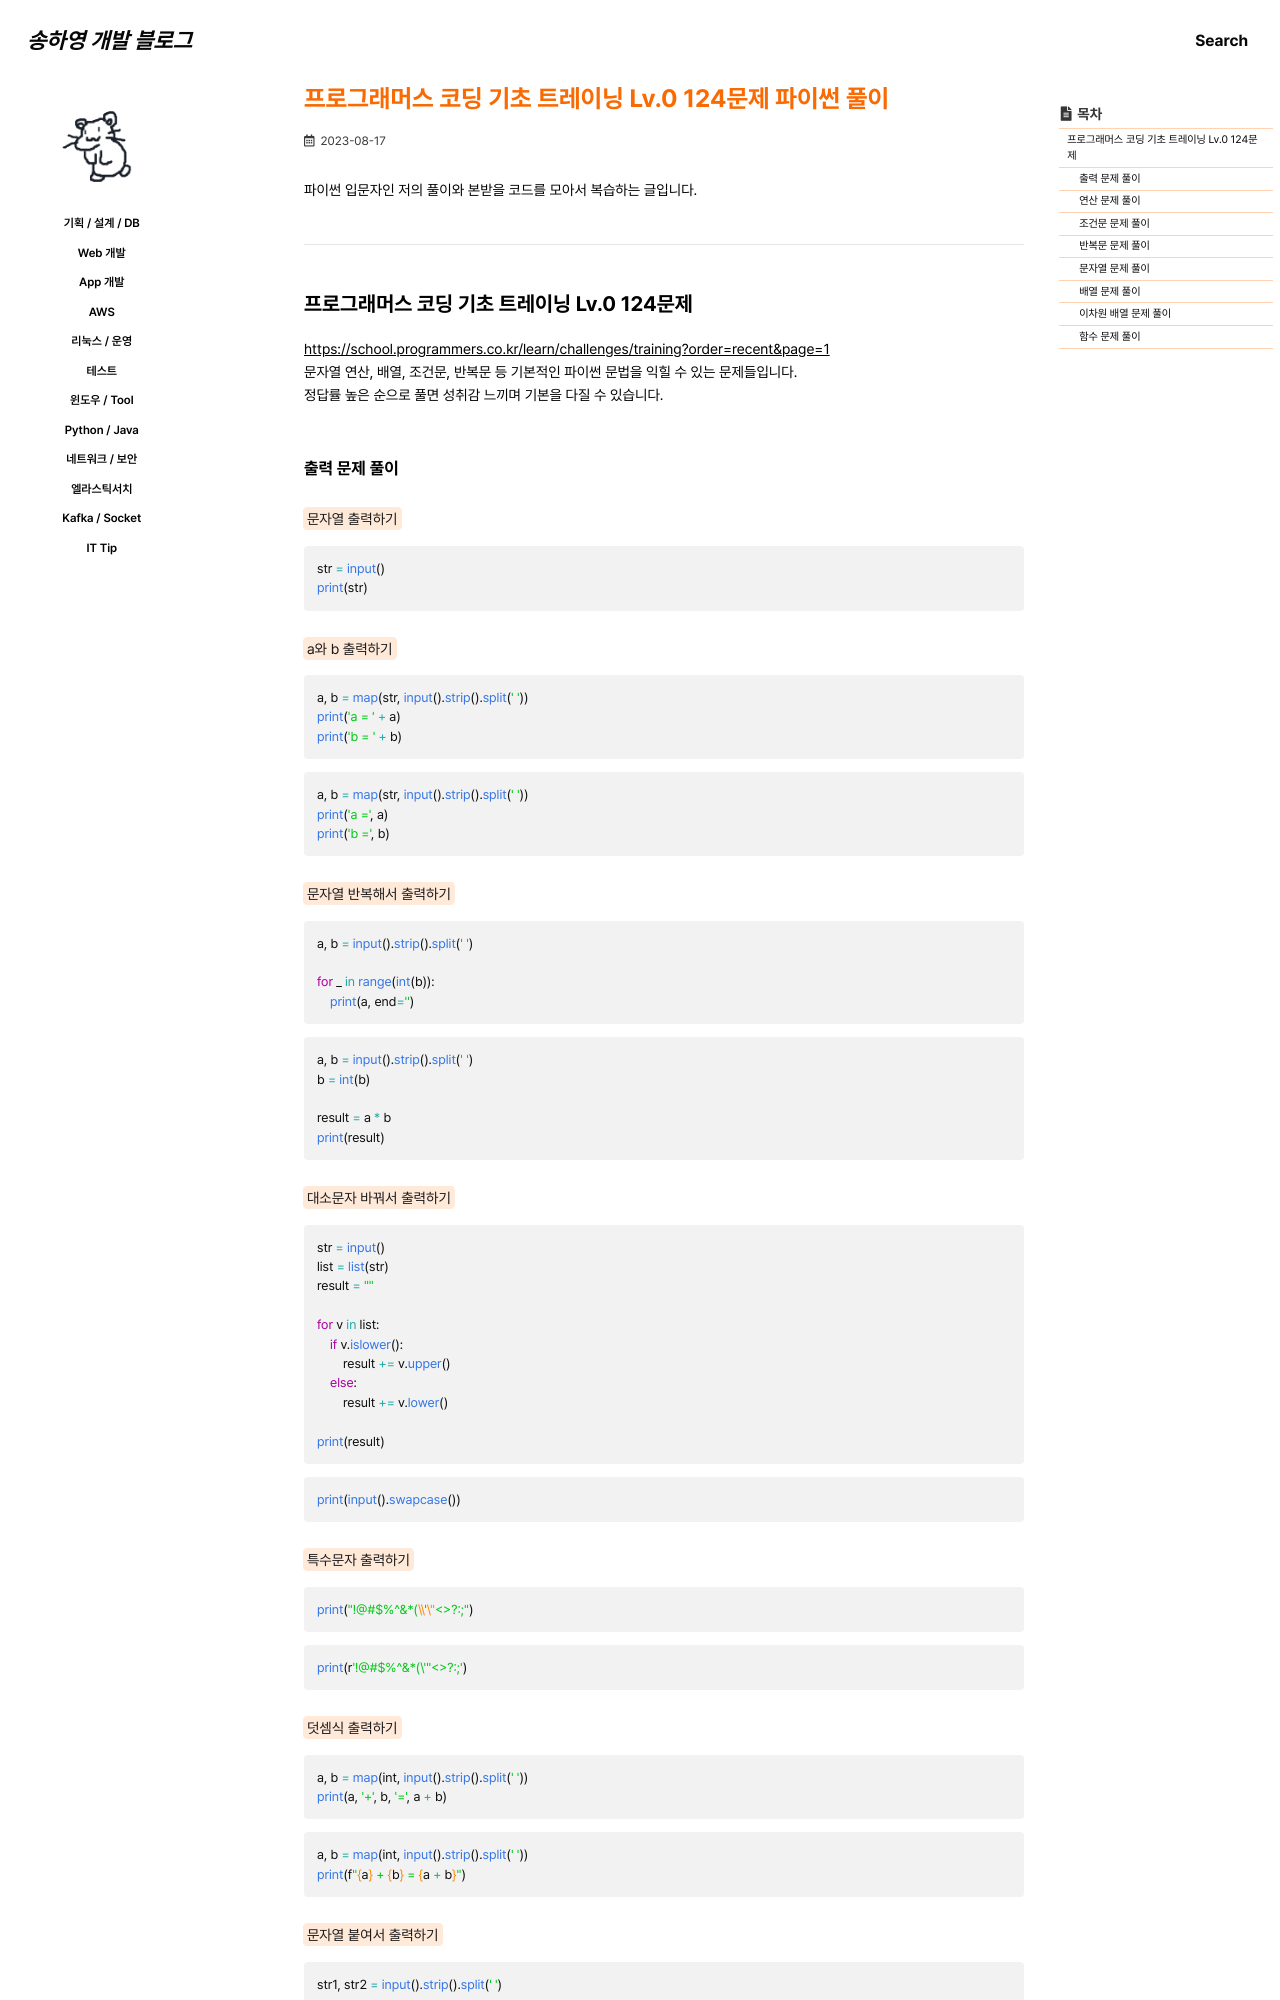

repository: 0songha0/0songha0.github.io · page: python-java/2023-08-17-1.html · generator: jekyll

---
title: "프로그래머스 코딩 기초 트레이닝 Lv.0 124문제 파이썬 풀이"
excerpt: ""

categories:
  - python-java
tags:
  - []

permalink: /python-java/2023-08-17-1

toc: true
toc_sticky: true
 
date: 2023-08-17
last_modified_at: 2023-08-17
---

파이썬 입문자인 저의 풀이와 본받을 코드를 모아서 복습하는 글입니다.

---

## 프로그래머스 코딩 기초 트레이닝 Lv.0 124문제

<https://school.programmers.co.kr/learn/challenges/training?order=recent&page=1>{: target="_blank"}  
문자열 연산, 배열, 조건문, 반복문 등 기본적인 파이썬 문법을 익힐 수 있는 문제들입니다.  
정답률 높은 순으로 풀면 성취감 느끼며 기본을 다질 수 있습니다.
